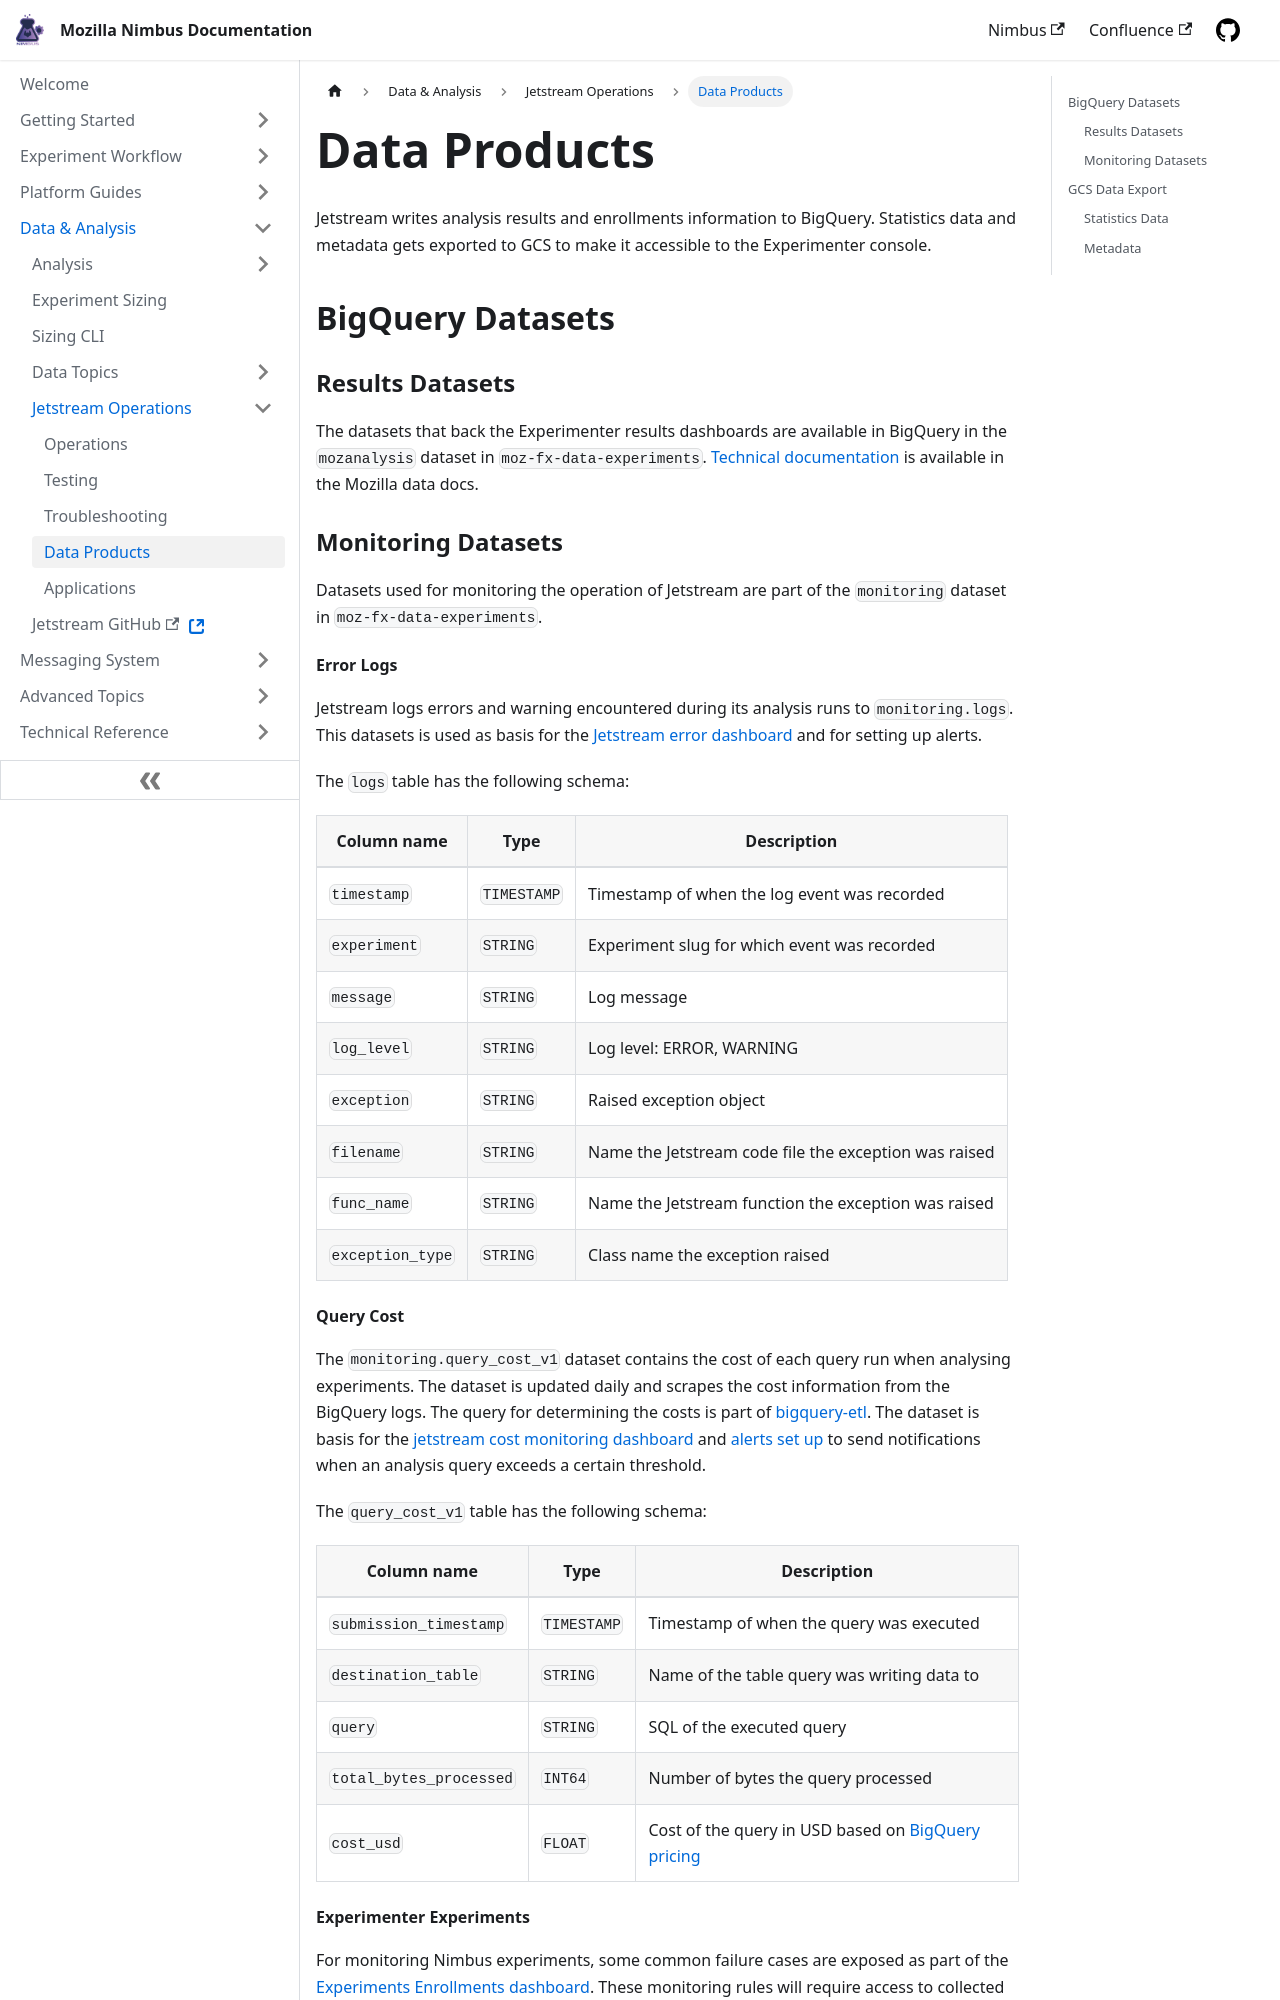

repository: mozilla/experimenter-docs · page: data-analysis/jetstream/data-products/index.html · generator: docusaurus

---
id: data-products
title: Jetstream Data Products
---

Jetstream writes analysis results and enrollments information to BigQuery. Statistics data and metadata gets exported to GCS to make it accessible to the Experimenter console.

## BigQuery Datasets

### Results Datasets

The datasets that back the Experimenter results dashboards are available in BigQuery in the `mozanalysis` dataset in `moz-fx-data-experiments`. [Technical documentation][jetstream-dtmo] is available in the Mozilla data docs.

### Monitoring Datasets

Datasets used for monitoring the operation of Jetstream are part of the `monitoring` dataset in `moz-fx-data-experiments`.

#### Error Logs

Jetstream logs errors and warning encountered during its analysis runs to `monitoring.logs`. This datasets is used as basis for the [Jetstream error dashboard] and for setting up alerts.

The `logs` table has the following schema:

| Column name             | Type        | Description                                           |
| ----------------------- | ----------- | ----------------------------------------------------- |
| `timestamp`             | `TIMESTAMP` | Timestamp of when the log event was recorded          |
| `experiment`            | `STRING`    | Experiment slug for which event was recorded          |
| `message`               | `STRING`    | Log message                                           |
| `log_level`             | `STRING`    | Log level: ERROR, WARNING                             |
| `exception`             | `STRING`    | Raised exception object                               |
| `filename`              | `STRING`    | Name the Jetstream code file the exception was raised |
| `func_name`             | `STRING`    | Name the Jetstream function the exception was raised  |
| `exception_type`        | `STRING`    | Class name the exception raised                       |
